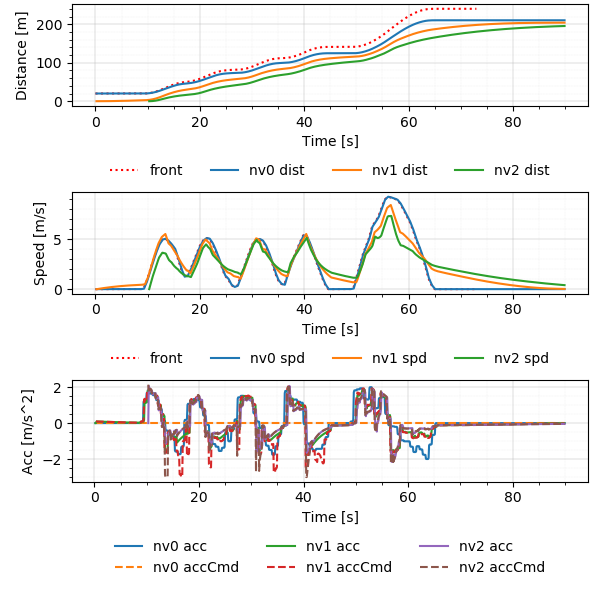

The table this chart was drawn from, first rows:
Realtime [sec], Sim Time [sec], Sim Time from MPC [sec], MPC runtime, v0_dist [m], v0_lane [-], v0_spd [m/s], v0_acc [m/s2], v1_dist [m], v1_lane [-], v1_spd [m/s], v1_acc [m/s2], v1_accCmd [m/s2], v2_dist [m], v2_lane [-], v2_spd [m/s], v2_acc [m/s2], v2_accCmd [m/s2]
0.006345, 0.2, nan, 0.003319, 20.0, -76146229#1_0, 0.0, 0.0, 0.0, -76146229#1_0, 0.0, 0.0, nan, nan, nan, nan, nan, nan
0.1118, 0.3, 0.2, 0.007775, 20.0, -76146229#1_0, 0.0, 0.0, 0.0, -76146229#1_0, 0.0, 0.0, 0.09435, nan, nan, nan, nan, nan
0.2151, 0.4, 0.3, 0.0118, 20.0, -76146229#1_0, 0.0, 0.0, 0.0009131, -76146229#1_0, 0.009131, 0.09131, 0.09435, nan, nan, nan, nan, nan
0.3148, 0.5, 0.4, 0.01235, 20.0, -76146229#1_0, 0.0, 0.0, 0.002739, -76146229#1_0, 0.01826, 0.09131, 0.08981, nan, nan, nan, nan, nan
0.408, 0.6, 0.5, 0.005488, 20.0, -76146229#1_0, 0.0, 0.0, 0.005434, -76146229#1_0, 0.02695, 0.08691, 0.08858, nan, nan, nan, nan, nan
0.5091, 0.7, 0.6, 0.005665, 20.0, -76146229#1_0, 0.0, 0.0, 0.008987, -76146229#1_0, 0.03552, 0.08572, 0.08756, nan, nan, nan, nan, nan
0.6069, 0.8, 0.7, 0.004847, 20.0, -76146229#1_0, 0.0, 0.0, 0.01339, -76146229#1_0, 0.044, 0.08473, 0.08643, nan, nan, nan, nan, nan
0.7118, 0.9, 0.8, 0.009364, 20.0, -76146229#1_0, 0.0, 0.0, 0.01862, -76146229#1_0, 0.05236, 0.08364, 0.0853, nan, nan, nan, nan, nan
0.812, 1.0, 0.9, 0.007992, 20.0, -76146229#1_0, 0.0, 0.0, 0.02468, -76146229#1_0, 0.06062, 0.08255, 0.08418, nan, nan, nan, nan, nan
0.9108, 1.1, 1.0, 0.005368, 20.0, -76146229#1_0, 0.0, 0.0, 0.03156, -76146229#1_0, 0.06876, 0.08147, 0.08308, nan, nan, nan, nan, nan
1.014, 1.2, 1.1, 0.01038, 20.0, -76146229#1_0, 0.0, 0.0, 0.03924, -76146229#1_0, 0.0768, 0.0804, 0.08198, nan, nan, nan, nan, nan
1.108, 1.3, 1.2, 0.005651, 20.0, -76146229#1_0, 0.0, 0.0, 0.04771, -76146229#1_0, 0.08474, 0.07934, 0.08089, nan, nan, nan, nan, nan
1.209, 1.4, 1.3, 0.007027, 20.0, -76146229#1_0, 0.0, 0.0, 0.05697, -76146229#1_0, 0.09257, 0.07828, 0.07981, nan, nan, nan, nan, nan
1.306, 1.5, 1.4, 0.004158, 20.0, -76146229#1_0, 0.0, 0.0, 0.067, -76146229#1_0, 0.1003, 0.07724, 0.07874, nan, nan, nan, nan, nan
1.41, 1.6, 1.5, 0.007544, 20.0, -76146229#1_0, 0.0, 0.0, 0.07779, -76146229#1_0, 0.1079, 0.0762, 0.07767, nan, nan, nan, nan, nan
1.51, 1.7, 1.6, 0.007714, 20.0, -76146229#1_0, 0.0, 0.0, 0.08933, -76146229#1_0, 0.1154, 0.07517, 0.07662, nan, nan, nan, nan, nan
1.607, 1.8, 1.7, 0.005255, 20.0, -76146229#1_0, 0.0, 0.0, 0.1016, -76146229#1_0, 0.1228, 0.07415, 0.07557, nan, nan, nan, nan, nan
1.71, 1.9, 1.8, 0.007401, 20.0, -76146229#1_0, 0.0, 0.0, 0.1146, -76146229#1_0, 0.1302, 0.07313, 0.07453, nan, nan, nan, nan, nan
1.811, 2.0, 1.9, 0.00684, 20.0, -76146229#1_0, 0.0, 0.0, 0.1284, -76146229#1_0, 0.1374, 0.07213, 0.0735, nan, nan, nan, nan, nan
1.911, 2.1, 2.0, 0.008592, 20.0, -76146229#1_0, 0.0, 0.0, 0.1428, -76146229#1_0, 0.1445, 0.07113, 0.07248, nan, nan, nan, nan, nan
2.012, 2.2, 2.1, 0.008276, 20.0, -76146229#1_0, 0.0, 0.0, 0.158, -76146229#1_0, 0.1515, 0.07014, 0.07146, nan, nan, nan, nan, nan
2.116, 2.3, 2.2, 0.00951, 20.0, -76146229#1_0, 0.0, 0.0, 0.1738, -76146229#1_0, 0.1584, 0.06916, 0.07046, nan, nan, nan, nan, nan
2.213, 2.4, 2.3, 0.00729, 20.0, -76146229#1_0, 0.0, 0.0, 0.1903, -76146229#1_0, 0.1652, 0.06818, 0.06946, nan, nan, nan, nan, nan
2.31, 2.5, 2.4, 0.007344, 20.0, -76146229#1_0, 0.0, 0.0, 0.2075, -76146229#1_0, 0.1719, 0.06722, 0.06847, nan, nan, nan, nan, nan
2.408, 2.6, 2.5, 0.005933, 20.0, -76146229#1_0, 0.0, 0.0, 0.2254, -76146229#1_0, 0.1786, 0.06626, 0.06749, nan, nan, nan, nan, nan
2.51, 2.7, 2.6, 0.007333, 20.0, -76146229#1_0, 0.0, 0.0, 0.2439, -76146229#1_0, 0.1851, 0.06531, 0.06651, nan, nan, nan, nan, nan
2.61, 2.8, 2.7, 0.007237, 20.0, -76146229#1_0, 0.0, 0.0, 0.263, -76146229#1_0, 0.1915, 0.06437, 0.06555, nan, nan, nan, nan, nan
2.71, 2.9, 2.8, 0.00721, 20.0, -76146229#1_0, 0.0, 0.0, 0.2828, -76146229#1_0, 0.1979, 0.06343, 0.06459, nan, nan, nan, nan, nan
2.812, 3.0, 2.9, 0.007454, 20.0, -76146229#1_0, 0.0, 0.0, 0.3033, -76146229#1_0, 0.2041, 0.06251, 0.06364, nan, nan, nan, nan, nan
2.91, 3.1, 3.0, 0.007264, 20.0, -76146229#1_0, 0.0, 0.0, 0.3243, -76146229#1_0, 0.2103, 0.06159, 0.0627, nan, nan, nan, nan, nan
3.014, 3.2, 3.1, 0.007814, 20.0, -76146229#1_0, 0.0, 0.0, 0.3459, -76146229#1_0, 0.2164, 0.06067, 0.06176, nan, nan, nan, nan, nan
3.113, 3.3, 3.2, 0.007941, 20.0, -76146229#1_0, 0.0, 0.0, 0.3682, -76146229#1_0, 0.2223, 0.05977, 0.06083, nan, nan, nan, nan, nan
3.21, 3.4, 3.3, 0.007181, 20.0, -76146229#1_0, 0.0, 0.0, 0.391, -76146229#1_0, 0.2282, 0.05887, 0.05991, nan, nan, nan, nan, nan
3.312, 3.5, 3.4, 0.007823, 20.0, -76146229#1_0, 0.0, 0.0, 0.4144, -76146229#1_0, 0.234, 0.05798, 0.059, nan, nan, nan, nan, nan
3.414, 3.6, 3.5, 0.007333, 20.0, -76146229#1_0, 0.0, 0.0, 0.4383, -76146229#1_0, 0.2397, 0.0571, 0.0581, nan, nan, nan, nan, nan
3.511, 3.7, 3.6, 0.007416, 20.0, -76146229#1_0, 0.0, 0.0, 0.4629, -76146229#1_0, 0.2454, 0.05623, 0.0572, nan, nan, nan, nan, nan
3.61, 3.8, 3.7, 0.007414, 20.0, -76146229#1_0, 0.0, 0.0, 0.488, -76146229#1_0, 0.2509, 0.05536, 0.05631, nan, nan, nan, nan, nan
3.71, 3.9, 3.8, 0.007689, 20.0, -76146229#1_0, 0.0, 0.0, 0.5136, -76146229#1_0, 0.2563, 0.0545, 0.05543, nan, nan, nan, nan, nan
3.809, 4.0, 3.9, 0.007199, 20.0, -76146229#1_0, 0.0, 0.0, 0.5398, -76146229#1_0, 0.2617, 0.05364, 0.05456, nan, nan, nan, nan, nan
3.91, 4.1, 4.0, 0.007209, 20.0, -76146229#1_0, 0.0, 0.0, 0.5665, -76146229#1_0, 0.267, 0.0528, 0.05369, nan, nan, nan, nan, nan
4.011, 4.2, 4.1, 0.006444, 20.0, -76146229#1_0, 0.0, 0.0, 0.5937, -76146229#1_0, 0.2722, 0.05196, 0.05283, nan, nan, nan, nan, nan
4.111, 4.3, 4.2, 0.007238, 20.0, -76146229#1_0, 0.0, 0.0, 0.6214, -76146229#1_0, 0.2773, 0.05113, 0.05198, nan, nan, nan, nan, nan
4.211, 4.4, 4.3, 0.007561, 20.0, -76146229#1_0, 0.0, 0.0, 0.6497, -76146229#1_0, 0.2823, 0.05031, 0.05114, nan, nan, nan, nan, nan
4.31, 4.5, 4.4, 0.007201, 20.0, -76146229#1_0, 0.0, 0.0, 0.6784, -76146229#1_0, 0.2873, 0.04949, 0.0503, nan, nan, nan, nan, nan
4.41, 4.6, 4.5, 0.007639, 20.0, -76146229#1_0, 0.0, 0.0, 0.7076, -76146229#1_0, 0.2921, 0.04868, 0.04947, nan, nan, nan, nan, nan
4.51, 4.7, 4.6, 0.007268, 20.0, -76146229#1_0, 0.0, 0.0, 0.7373, -76146229#1_0, 0.2969, 0.04788, 0.04865, nan, nan, nan, nan, nan
4.611, 4.8, 4.7, 0.007182, 20.0, -76146229#1_0, 0.0, 0.0, 0.7675, -76146229#1_0, 0.3016, 0.04708, 0.04784, nan, nan, nan, nan, nan
4.71, 4.9, 4.8, 0.007133, 20.0, -76146229#1_0, 0.0, 0.0, 0.7981, -76146229#1_0, 0.3063, 0.04629, 0.04703, nan, nan, nan, nan, nan
4.811, 5.0, 4.9, 0.007238, 20.0, -76146229#1_0, 0.0, 0.0, 0.8292, -76146229#1_0, 0.3108, 0.04551, 0.04623, nan, nan, nan, nan, nan
4.91, 5.1, 5.0, 0.00723, 20.0, -76146229#1_0, 0.0, 0.0, 0.8607, -76146229#1_0, 0.3153, 0.04474, 0.04543, nan, nan, nan, nan, nan
5.01, 5.2, 5.1, 0.007361, 20.0, -76146229#1_0, 0.0, 0.0, 0.8927, -76146229#1_0, 0.3197, 0.04397, 0.04465, nan, nan, nan, nan, nan
5.113, 5.3, 5.2, 0.009106, 20.0, -76146229#1_0, 0.0, 0.0, 0.9251, -76146229#1_0, 0.324, 0.04321, 0.04387, nan, nan, nan, nan, nan
5.211, 5.4, 5.3, 0.007342, 20.0, -76146229#1_0, 0.0, 0.0, 0.9579, -76146229#1_0, 0.3283, 0.04245, 0.04309, nan, nan, nan, nan, nan
5.31, 5.5, 5.4, 0.007421, 20.0, -76146229#1_0, 0.0, 0.0, 0.9911, -76146229#1_0, 0.3324, 0.0417, 0.04233, nan, nan, nan, nan, nan
5.409, 5.6, 5.5, 0.006559, 20.0, -76146229#1_0, 0.0, 0.0, 1.025, -76146229#1_0, 0.3365, 0.04096, 0.04157, nan, nan, nan, nan, nan
5.51, 5.7, 5.6, 0.007408, 20.0, -76146229#1_0, 0.0, 0.0, 1.059, -76146229#1_0, 0.3405, 0.04023, 0.04082, nan, nan, nan, nan, nan
5.61, 5.8, 5.7, 0.007223, 20.0, -76146229#1_0, 0.0, 0.0, 1.093, -76146229#1_0, 0.3445, 0.0395, 0.04007, nan, nan, nan, nan, nan
5.71, 5.9, 5.8, 0.007596, 20.0, -76146229#1_0, 0.0, 0.0, 1.128, -76146229#1_0, 0.3484, 0.03878, 0.03933, nan, nan, nan, nan, nan
5.809, 6.0, 5.9, 0.007181, 20.0, -76146229#1_0, 0.0, 0.0, 1.163, -76146229#1_0, 0.3522, 0.03806, 0.0386, nan, nan, nan, nan, nan
5.91, 6.1, 6.0, 0.007323, 20.0, -76146229#1_0, 0.0, 0.0, 1.199, -76146229#1_0, 0.3559, 0.03736, 0.03788, nan, nan, nan, nan, nan
... 838 more rows
